Run: headless pygame with SDL's dummy video driver; simulated clock (each Clock.tick advances the game by its frame time, no real sleeping); random seed 0; keys injected as events and as key.get_pressed() state; no mouse input.
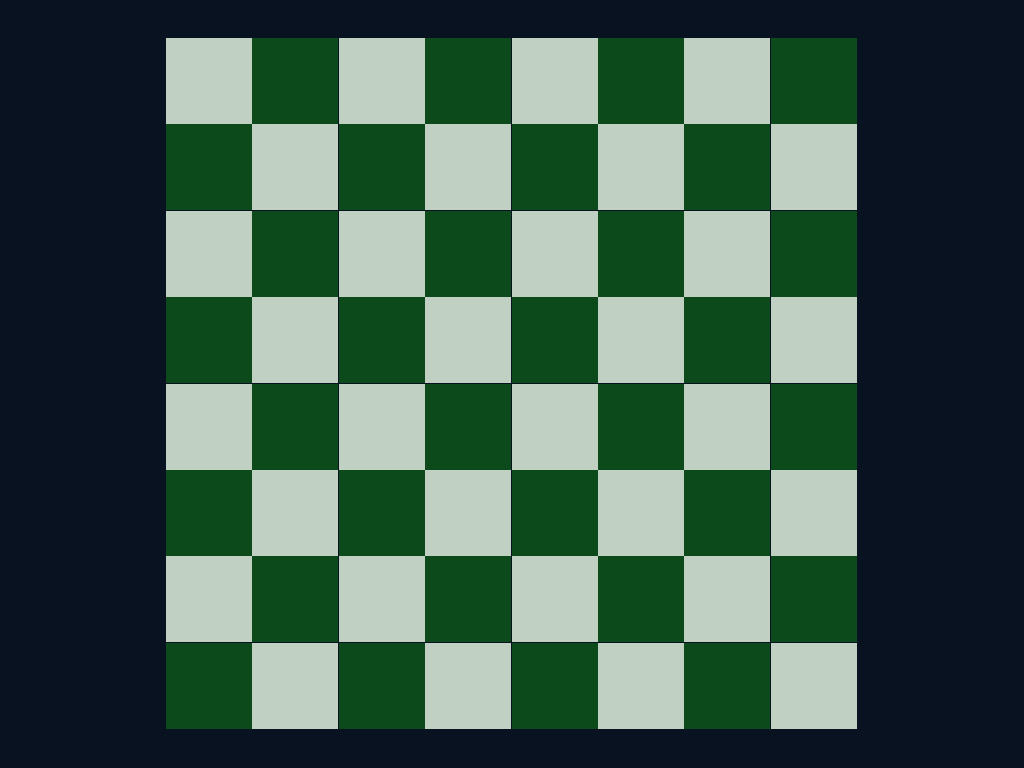
Frame 1 of 4 · flips 1–60 · no input
Frame 2 of 4 · flips 61–180 · tapped SPACE, RETURN · held RIGHT (→), D · screen unchanged from frame 1, image omitted
Frame 3 of 4 · flips 181–300 · held DOWN (↓), S · screen unchanged from frame 2, image omitted
Frame 4 of 4 · flips 301–420 · held LEFT (←), A, UP (↑), W · screen unchanged from frame 3, image omitted

The pygame program that drew these frames:

import pygame


pygame.init()
screen = pygame.display.set_mode((0,0))
pygame.display.update()
clock = pygame.time.Clock()
running = True

BACKGROUND_COLOR = (9, 18, 33)
DARK_SQ = (13, 74, 27)
LIGHT_SQ = (192, 209, 196)


while running:
    window_width = screen.get_width()
    window_height =  screen.get_height()
    chessboard_size = min(window_width,window_height) * 0.9
    chessboard_x = (window_width - chessboard_size)/2
    chessboard_y = (window_height - chessboard_size)/2
    square_size = chessboard_size/8

    for event in pygame.event.get():
        if event.type == pygame.QUIT:
            running = False

    screen.fill(BACKGROUND_COLOR)

    # RENDER YOUR GAME HERE
    currentColor = LIGHT_SQ
    for i in range(0, 8):
        for j in range(0,8):
            currentColor = LIGHT_SQ if (i + j) % 2 == 0 else DARK_SQ
            x = (j * square_size) + chessboard_x
            y = (i * square_size) + chessboard_y
            pygame.draw.rect(screen,currentColor,pygame.Rect(x,y,square_size,square_size))



    # flip() the display to put your work on screen
    pygame.display.flip()

    clock.tick(60)  # limits FPS to 60

pygame.quit()
